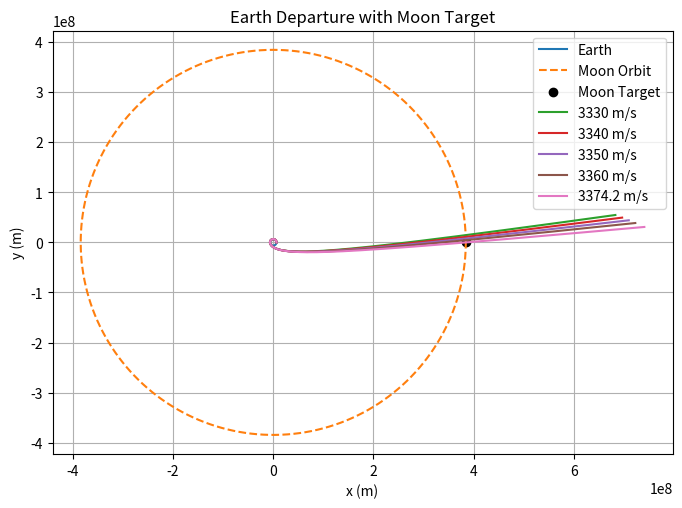

Source code (Python):
import numpy as np
import matplotlib.pyplot as plt

# Constants
G = 6.67430e-11
M_E = 5.972e24
R_E = 6.371e6
MU = G * M_E

MOON_DISTANCE = 384.4e6

# Moon position (fixed target)
moon_x = MOON_DISTANCE
moon_y = 0.0

# Initial orbit
altitude = 200e3
r0 = R_E + altitude

x0 = r0
y0 = 0.0

v_circular = np.sqrt(MU / r0)

vx0 = 0.0
vy0 = v_circular

# Burn settings
burn_time = 3000
delta_v_values = [3330, 3340, 3350, 3360, 3374.2]

# Simulation
dt = 5.0
t_max = 300000
times = np.arange(0, t_max, dt)

def derivatives(state):
    x, y, vx, vy = state
    r = np.sqrt(x**2 + y**2)

    ax = -MU * x / r**3
    ay = -MU * y / r**3

    return np.array([vx, vy, ax, ay])

def rk4(state, dt):
    k1 = derivatives(state)
    k2 = derivatives(state + 0.5 * dt * k1)
    k3 = derivatives(state + 0.5 * dt * k2)
    k4 = derivatives(state + dt * k3)
    return state + (dt / 6.0) * (k1 + 2*k2 + 2*k3 + k4)

def prograde_burn(state, dv):
    x, y, vx, vy = state
    v = np.sqrt(vx**2 + vy**2)

    return np.array([
        x,
        y,
        vx + dv * vx / v,
        vy + dv * vy / v
    ])

plt.figure(figsize=(8, 8))

theta = np.linspace(0, 2*np.pi, 400)

# Earth
plt.plot(R_E*np.cos(theta), R_E*np.sin(theta), label="Earth")

# Moon orbit
plt.plot(
    MOON_DISTANCE*np.cos(theta),
    MOON_DISTANCE*np.sin(theta),
    linestyle="--",
    label="Moon Orbit"
)

# Moon position
plt.scatter(moon_x, moon_y, color="black", label="Moon Target")

print("Closest approach results:\n")

for delta_v in delta_v_values:
    state = np.array([x0, y0, vx0, vy0], dtype=float)

    xs = []
    ys = []
    min_distance_to_moon = float("inf")

    burn_done = False

    for t in times:
        x, y, vx, vy = state

        xs.append(x)
        ys.append(y)

        # Distance to Moon
        distance_to_moon = np.sqrt((x - moon_x)**2 + (y - moon_y)**2)

        if distance_to_moon < min_distance_to_moon:
            min_distance_to_moon = distance_to_moon

        if (not burn_done) and (t >= burn_time):
            state = prograde_burn(state, delta_v)
            burn_done = True

        state = rk4(state, dt)

    xs = np.array(xs)
    ys = np.array(ys)

    print(
        f"Delta-v: {delta_v} m/s | "
        f"Closest approach: {min_distance_to_moon/1e6:.2f} Mm"
    )

    plt.plot(xs, ys, label=f"{delta_v} m/s")

plt.gca().set_aspect("equal")
plt.xlabel("x (m)")
plt.ylabel("y (m)")
plt.title("Earth Departure with Moon Target")
plt.legend()
plt.grid(True)
plt.show()
